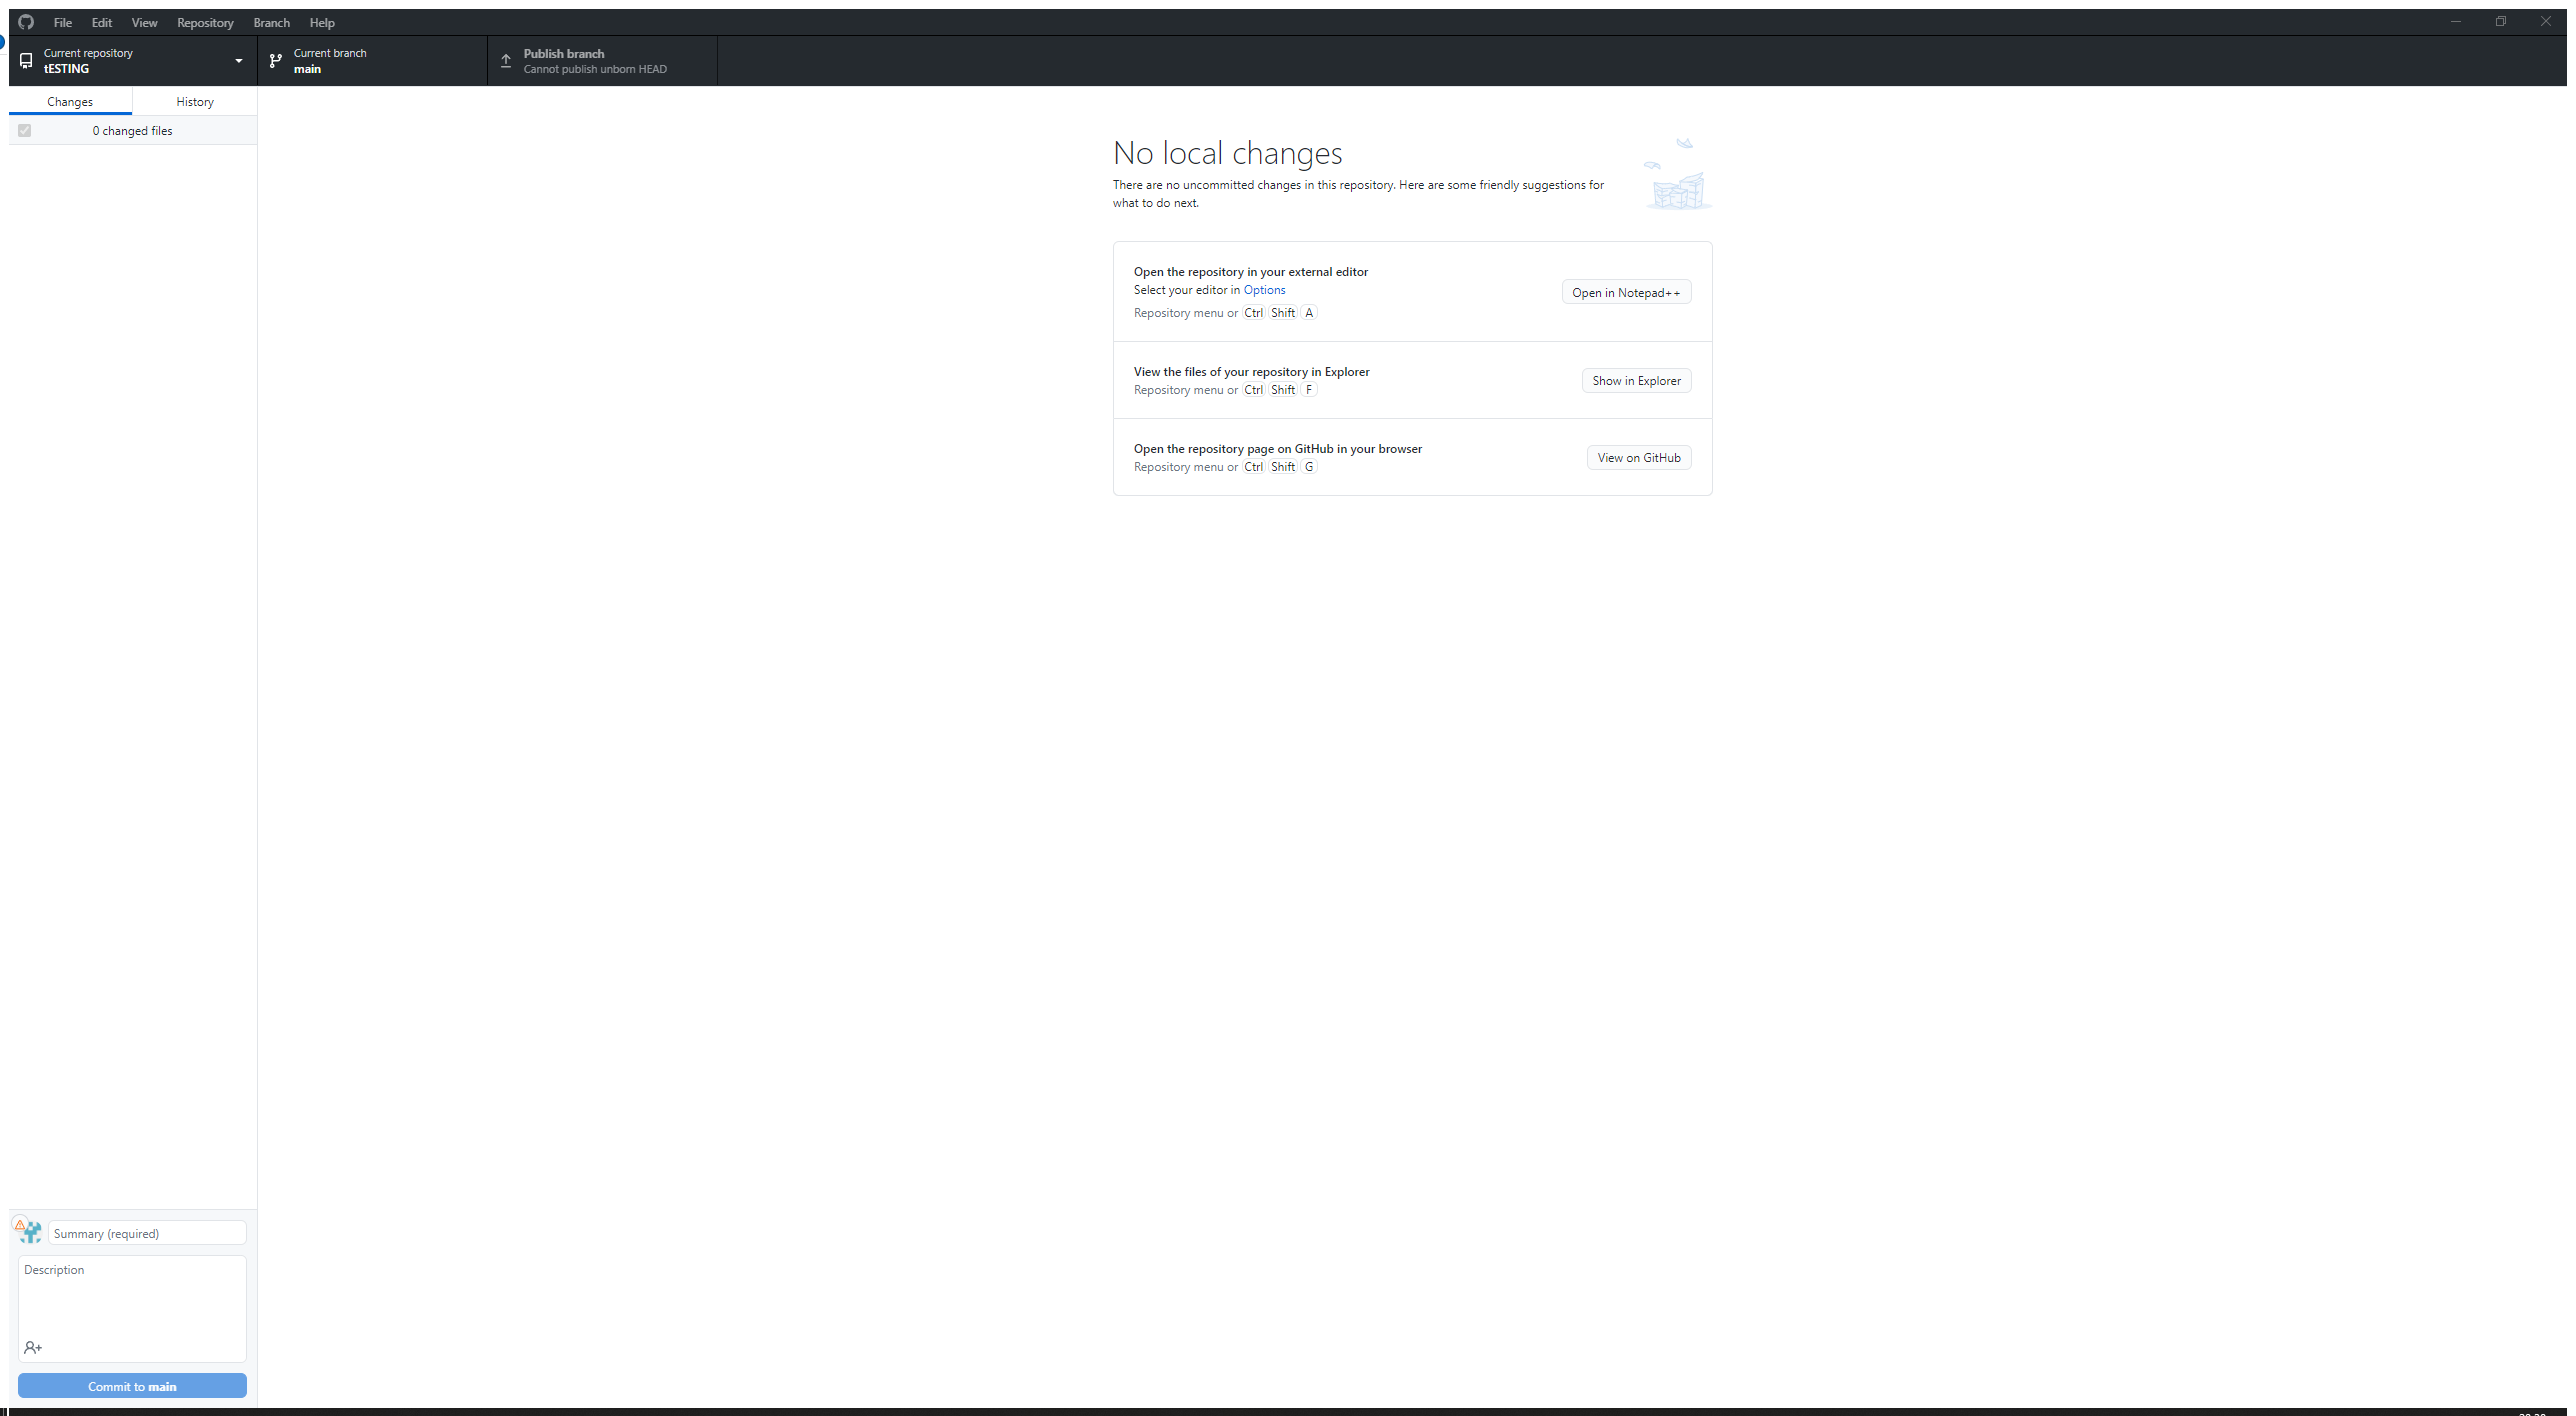
Workflow: Main

Step 1: Use Application: GitHub Desktop on the element in window 'GitHub Desktop' (githubdesktop.exe)

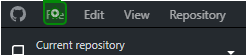
Step 2: click on 'grouping File'